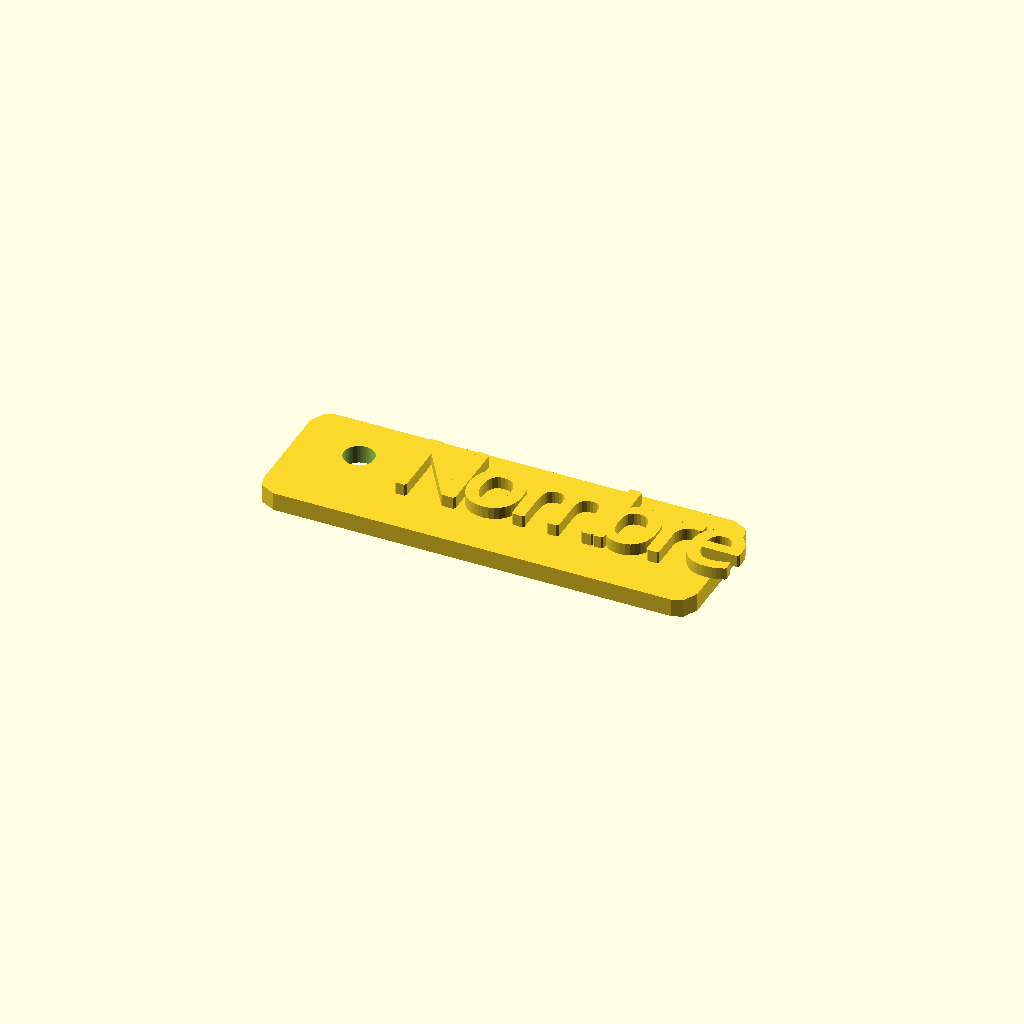
Cell 1 — every parameter at its default value.
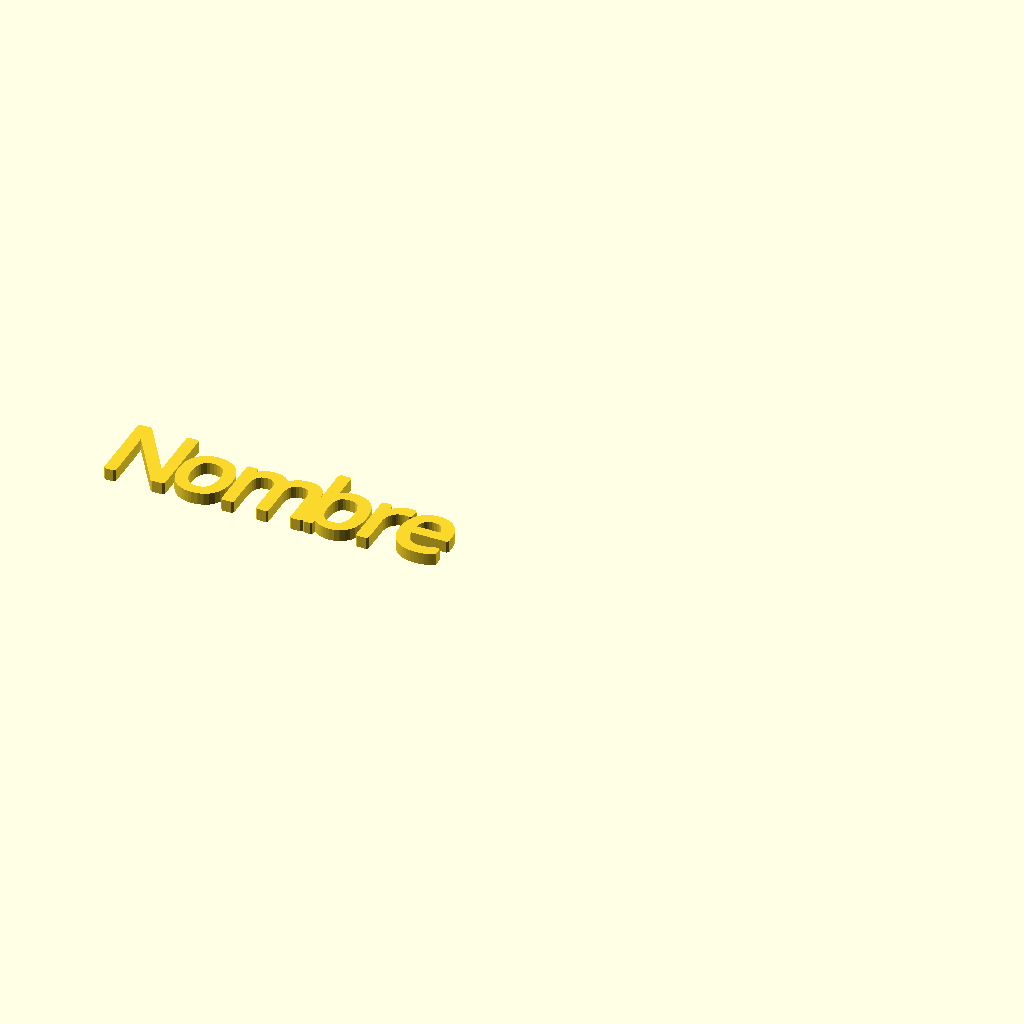
Cell 2 — BASE set to false, the other parameters unchanged.
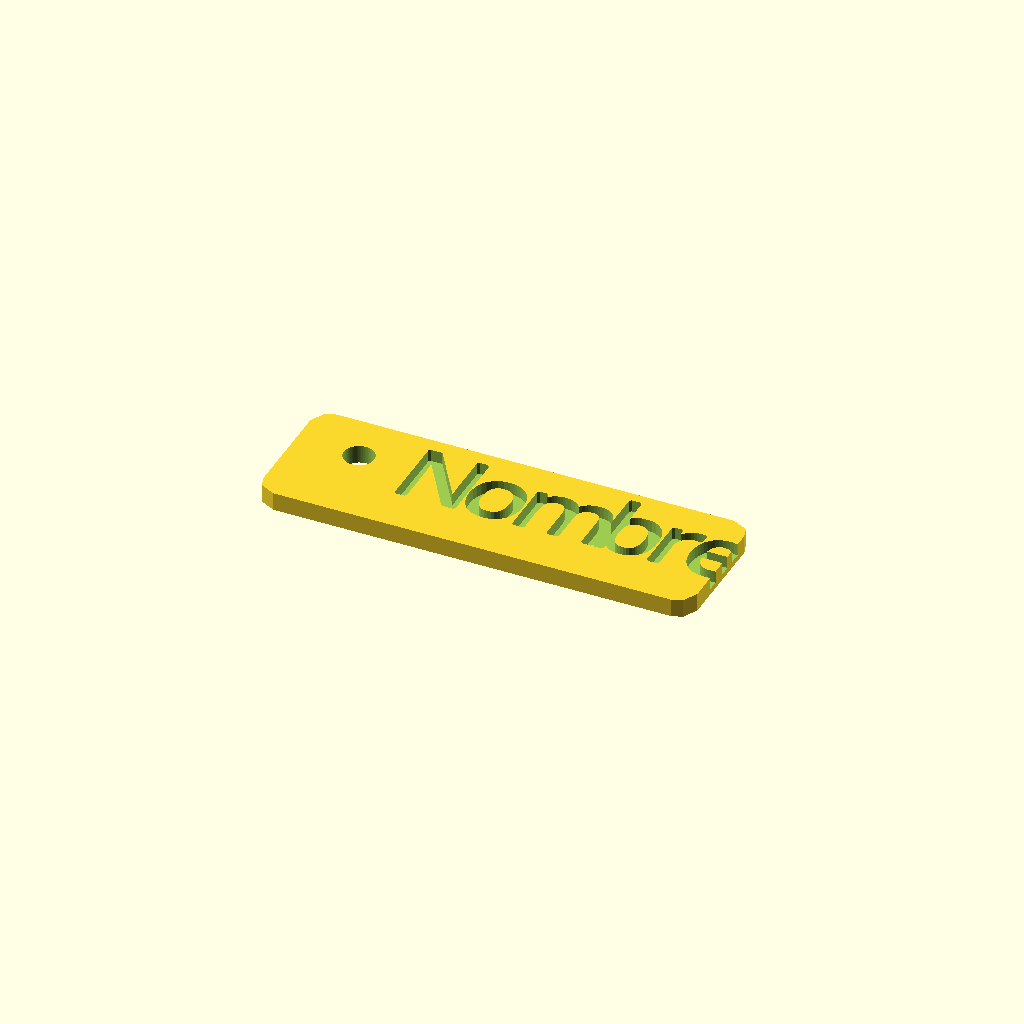
Cell 3: the same model with ENGRAVED = true.
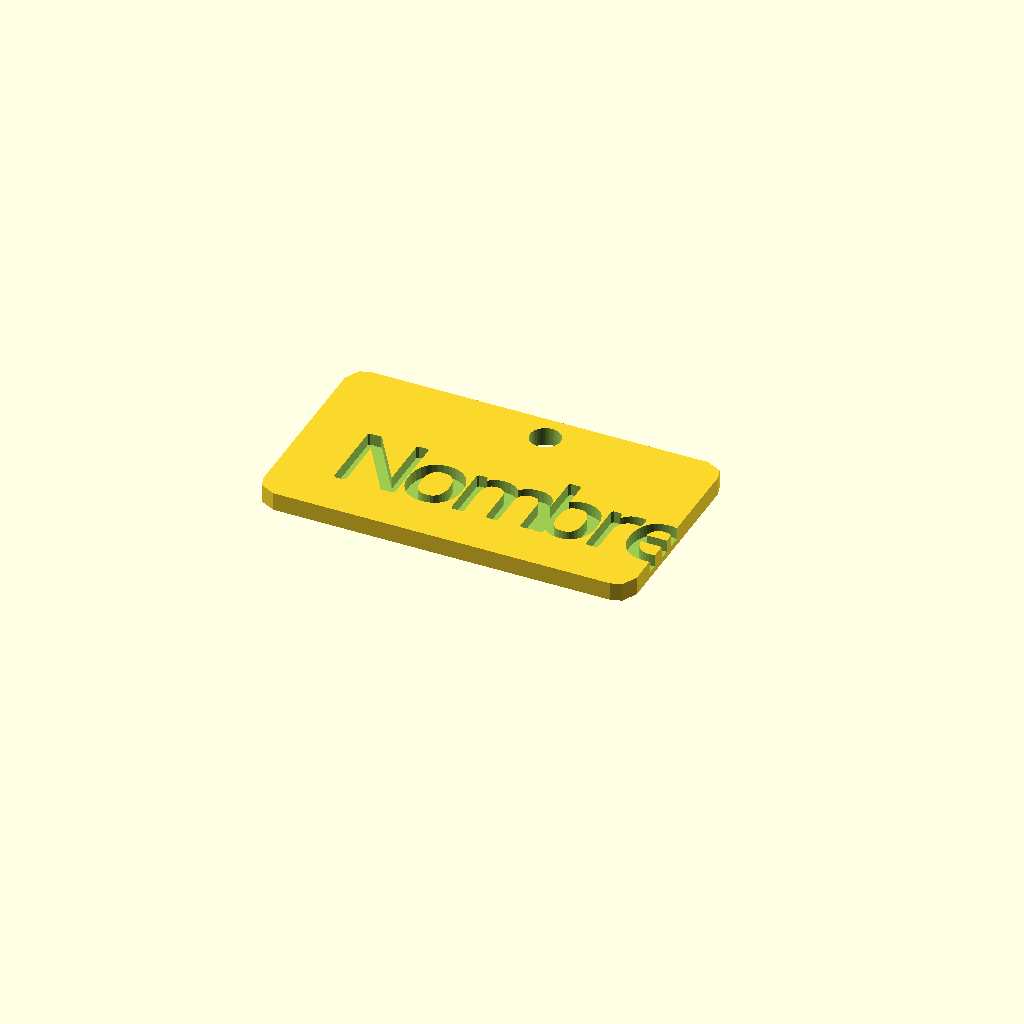
Cell 4: PENDANT = true (everything else at default).
All cells are drawn from one camera (rotation 55°, 0°, 25°, orthographic, colour scheme Cornfield), so only the parameter changes between them.
OpenSCAD source file template.scad:
use <lib/keychain.scad>

// --- Parameters ---
NOMBRE = "Nombre";        // Text to render on the keychain
BASE = true;              // true = with base plate, false = text only
ENGRAVED = false;         // true = engraved text, false = embossed text
FONT = "Brush Script MT"; // OpenSCAD font name
RING = false;             // true = integrated ring instead of base plate
PENDANT = false;          // true = pendant/pet tag: hole on top-center, engraved text below

keychain(NOMBRE, base = BASE, engraved = ENGRAVED, font = FONT, ring = RING, hole_top = PENDANT);
Customizer parameters (derived from the source; name, type, default, range or options):
NOMBRE: string, default "Nombre"
BASE: bool, default true
ENGRAVED: bool, default false
FONT: string, default "Brush Script MT"
RING: bool, default false
PENDANT: bool, default false
